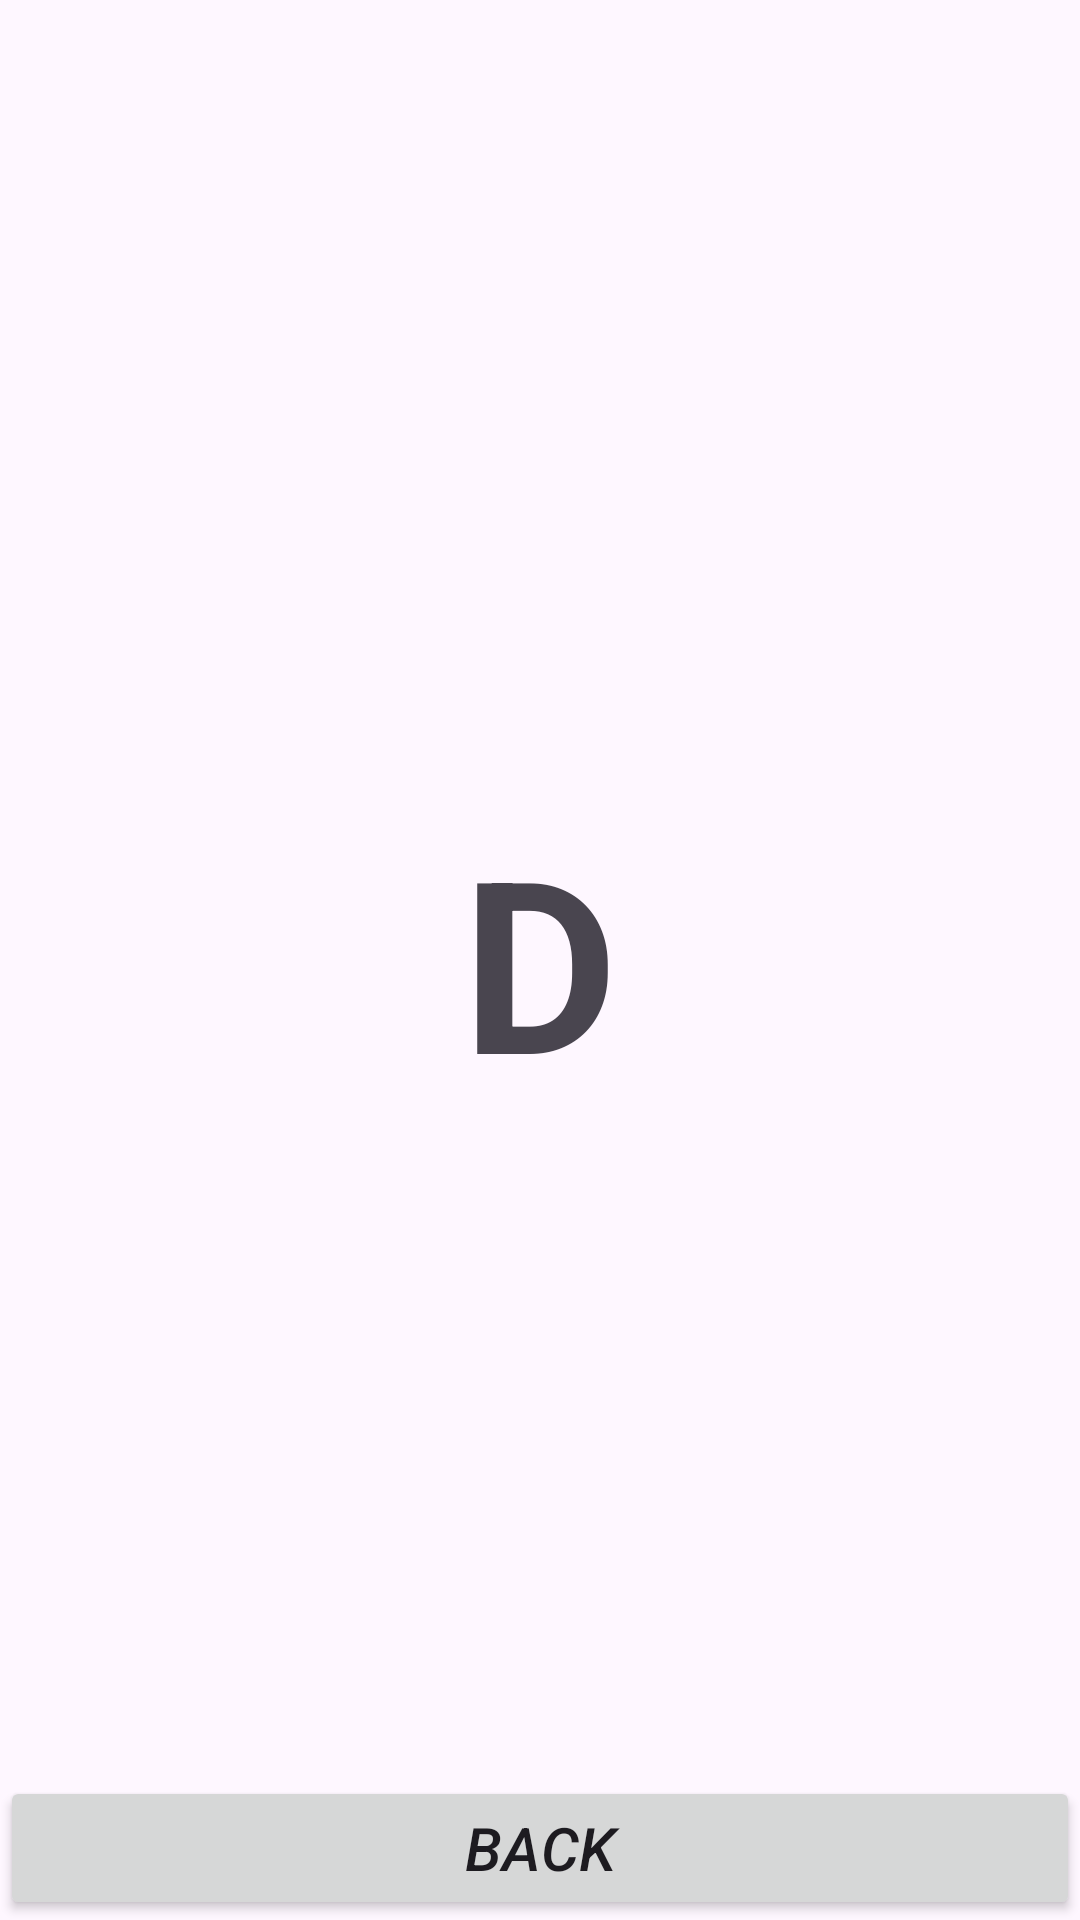

This screen was rendered from an Android layout file. Write that file and the resources it references.
<!-- AndroidManifest.xml: application theme Theme.SecondNavComp -->
<!-- res/layout/fragment_d.xml -->
<?xml version="1.0" encoding="utf-8"?>
<androidx.constraintlayout.widget.ConstraintLayout xmlns:android="http://schemas.android.com/apk/res/android"
    xmlns:app="http://schemas.android.com/apk/res-auto"
    xmlns:tools="http://schemas.android.com/tools"
    android:layout_width="match_parent"
    android:layout_height="match_parent"
    tools:context=".DFragment">

    <TextView
        android:id="@+id/d_Fragment"
        android:layout_width="match_parent"
        android:layout_height="match_parent"
        android:textSize="80sp"
        android:textStyle="bold"
        android:layout_gravity="center"
        android:gravity="center"
        android:text="@string/D" />

    <Button
        android:id="@+id/back_D"
        android:layout_width="match_parent"
        android:layout_height="wrap_content"
        android:text="Back"
        android:textStyle="italic"
        android:textSize="20sp"

        app:layout_constraintBottom_toBottomOf="parent"
        app:layout_constraintEnd_toEndOf="parent"
        app:layout_constraintStart_toStartOf="parent" />

</androidx.constraintlayout.widget.ConstraintLayout>
<!-- resources referenced by this layout -->
<resources>
  <string name="D">D</string>
  <style name="Theme.SecondNavComp" parent="Base.Theme.SecondNavComp" />
  <style name="Base.Theme.SecondNavComp" parent="Theme.Material3.DayNight.DialogWhenLarge">
          
          
      </style>
</resources>
